Dataset: Rice Dataset (GitHub, ummershakeel03/Rice-Leaf-Diseases-Classification). Classes: bacterial leaf blight, brown spot, leaf blast.

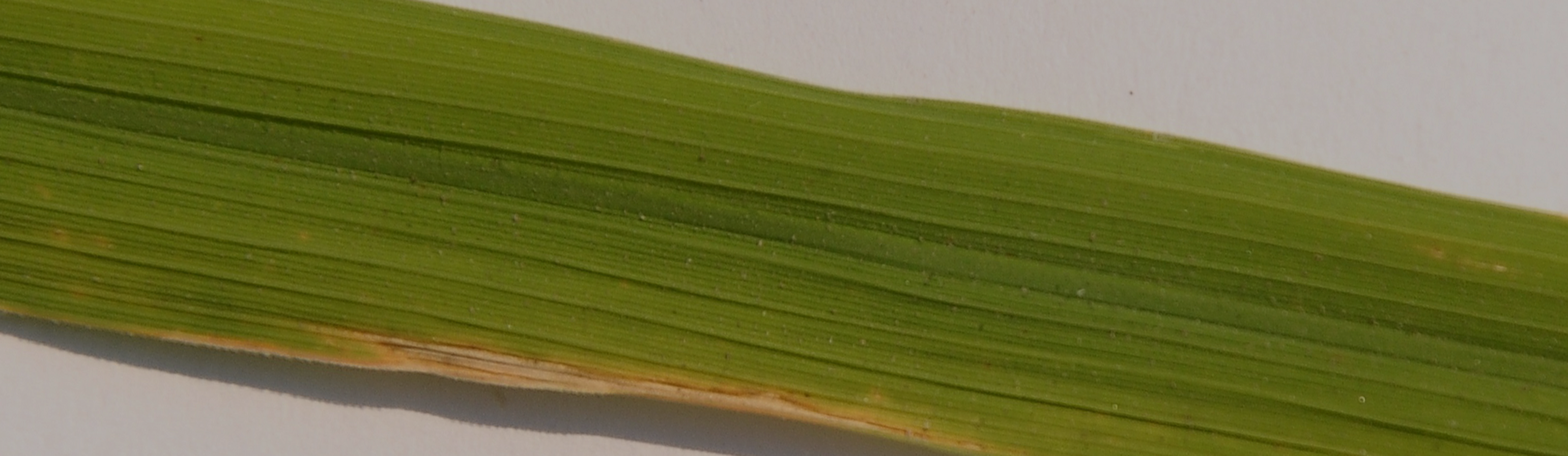
Label: bacterial leaf blight

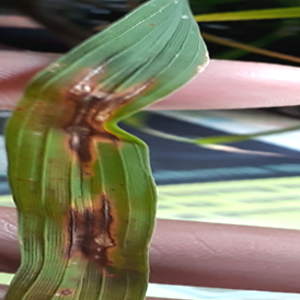
Label: leaf blast

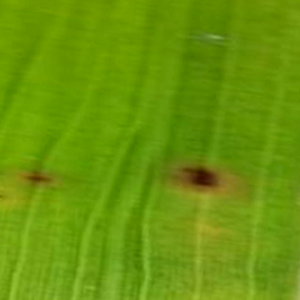
Label: brown spot

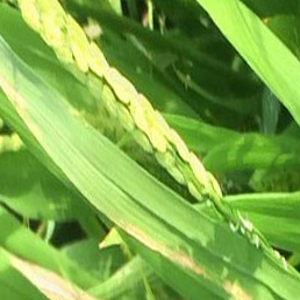
Label: bacterial leaf blight

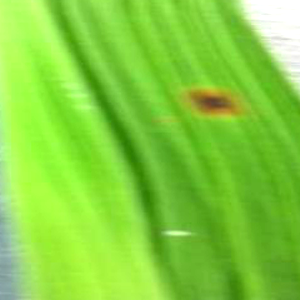
Label: brown spot

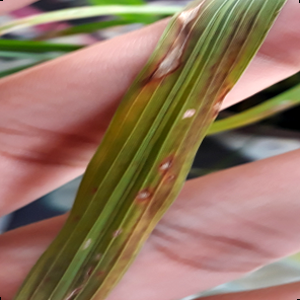
Label: leaf blast
